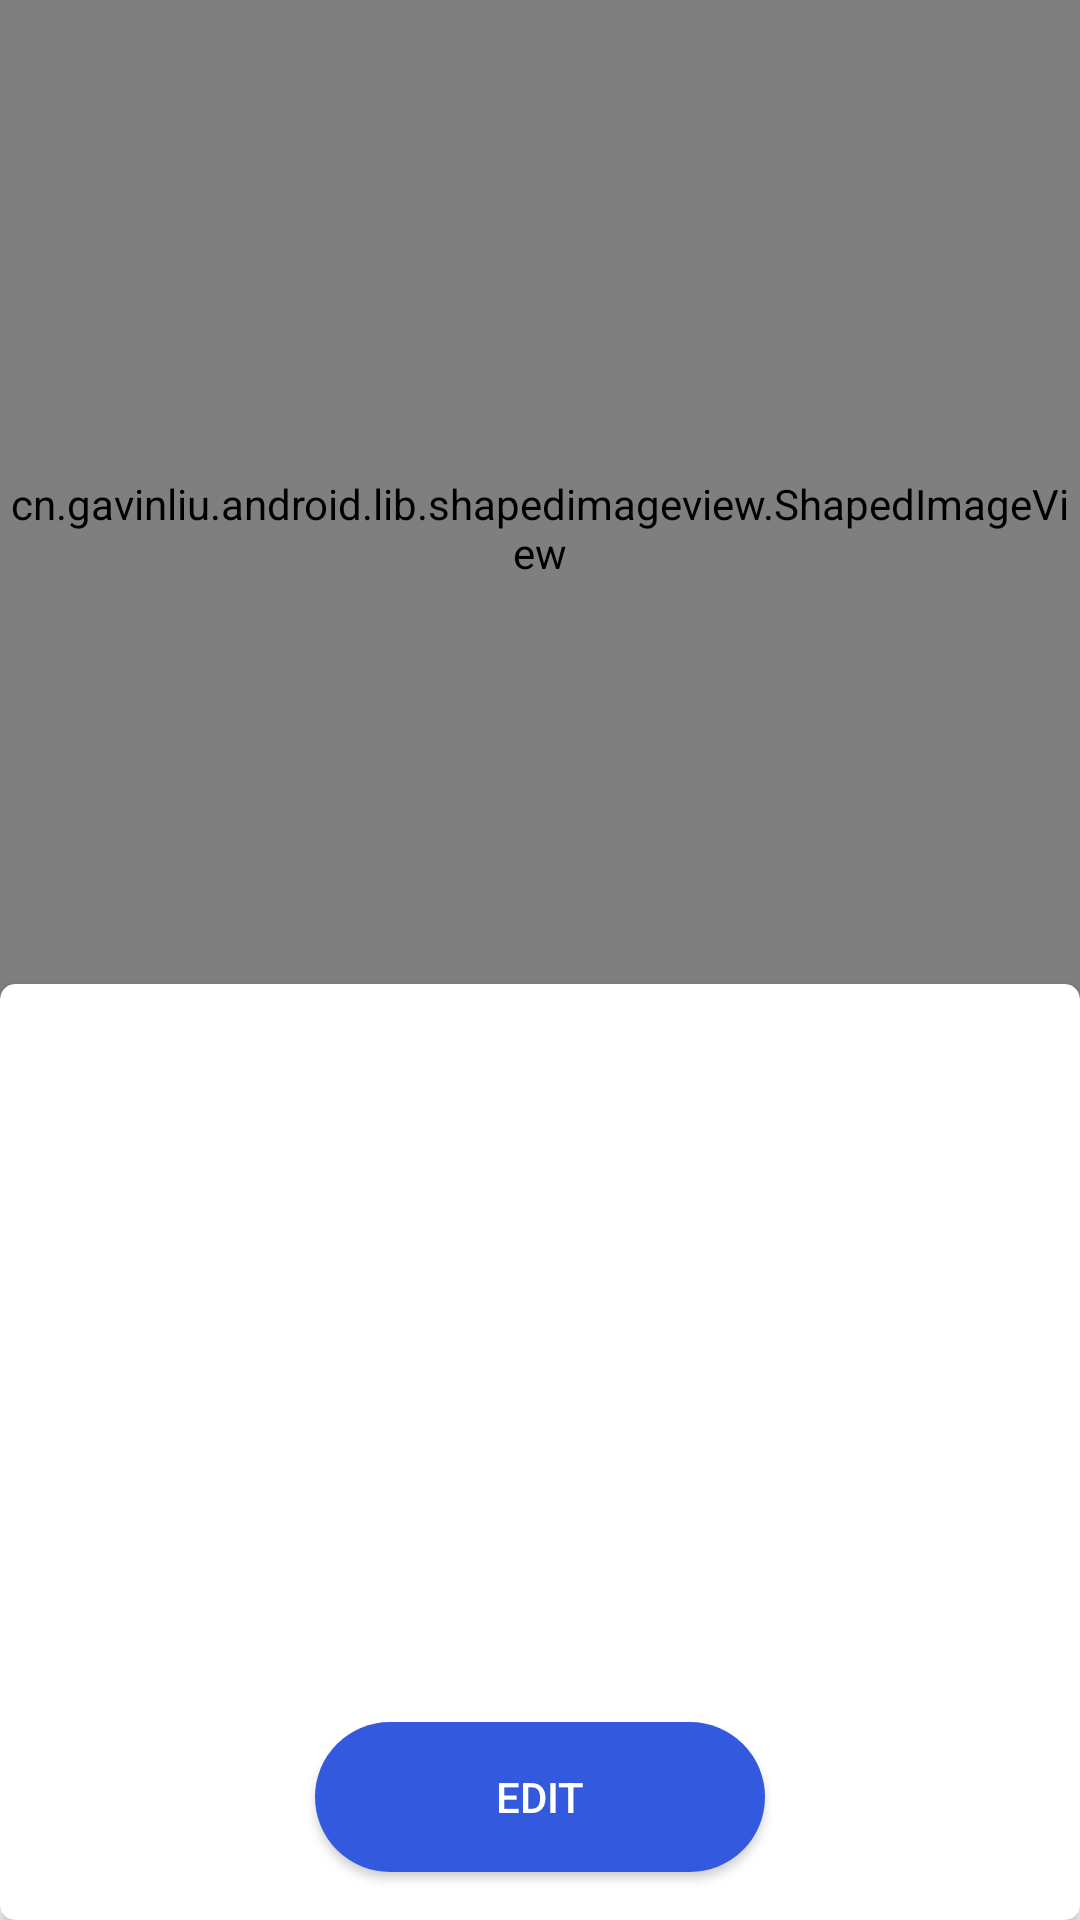

The Android layout XML behind this screen, and the referenced resources:
<!-- AndroidManifest.xml: application theme AppTheme -->
<!-- res/layout/activity_view_travel_deal.xml -->
<?xml version="1.0" encoding="utf-8"?>
<androidx.constraintlayout.widget.ConstraintLayout xmlns:android="http://schemas.android.com/apk/res/android"
    xmlns:app="http://schemas.android.com/apk/res-auto"
    xmlns:tools="http://schemas.android.com/tools"
    android:layout_width="match_parent"
    android:layout_height="match_parent"
    android:layout_marginBottom="48dp"
    tools:context=".DealViewActivity">

    <cn.gavinliu.android.lib.shapedimageview.ShapedImageView
        android:id="@+id/viewDealImageView"
        android:layout_width="0dp"
        android:layout_height="0dp"
        android:scaleType="centerCrop"
        app:layout_constraintBottom_toTopOf="@+id/guideline"
        app:layout_constraintEnd_toEndOf="parent"
        app:layout_constraintStart_toStartOf="parent"
        app:layout_constraintTop_toTopOf="parent" />


    <androidx.constraintlayout.widget.Guideline
        android:id="@+id/guideline"
        android:layout_width="wrap_content"
        android:layout_height="wrap_content"
        android:orientation="horizontal"
        app:layout_constraintGuide_percent="0.55" />

    <androidx.constraintlayout.widget.Guideline
        android:id="@+id/guideline4"
        android:layout_width="wrap_content"
        android:layout_height="wrap_content"
        android:orientation="horizontal"
        app:layout_constraintGuide_percent="0.5" />

    <androidx.cardview.widget.CardView
        android:layout_width="0dp"
        android:layout_height="0dp"
        android:layout_marginTop="8dp"
        app:cardBackgroundColor="@color/white"
        app:cardCornerRadius="5dp"
        app:cardPreventCornerOverlap="true"
        app:layout_constraintBottom_toBottomOf="parent"
        app:layout_constraintEnd_toEndOf="parent"
        app:layout_constraintStart_toStartOf="parent"
        app:layout_constraintTop_toTopOf="@+id/guideline4">

        <androidx.constraintlayout.widget.ConstraintLayout
            android:layout_width="match_parent"
            android:layout_height="match_parent"
            android:layout_margin="8dp">

            <TextView
                android:id="@+id/viewDealTitle"
                android:layout_width="wrap_content"
                android:layout_height="wrap_content"
                android:layout_marginStart="16dp"
                android:layout_marginLeft="16dp"
                android:layout_marginTop="16dp"
                android:fontFamily="sans-serif-black"
                android:textAppearance="@style/TextAppearance.AppCompat.Display1"
                android:textColor="@android:color/black"
                app:layout_constraintStart_toStartOf="parent"
                app:layout_constraintTop_toTopOf="parent"
                tools:text="Diani Beach Resort." />

            <TextView
                android:id="@+id/vieweDealPrice"
                android:layout_width="wrap_content"
                android:layout_height="wrap_content"
                android:layout_marginStart="16dp"
                android:layout_marginLeft="16dp"
                android:layout_marginTop="16dp"
                android:fontFamily="sans-serif-medium"
                android:textAppearance="@style/TextAppearance.AppCompat.Large"
                android:textColor="@android:color/darker_gray"
                app:layout_constraintStart_toStartOf="parent"
                app:layout_constraintTop_toBottomOf="@+id/viewDealTitle"
                tools:text="Price : KES 20000" />

            <Button
                android:id="@+id/editDealButton"
                style="@style/Widget.AppCompat.Button.Colored"
                android:layout_width="150dp"
                android:layout_height="50dp"
                android:layout_marginStart="8dp"
                android:layout_marginLeft="8dp"
                android:layout_marginEnd="8dp"
                android:layout_marginRight="8dp"
                android:layout_marginBottom="8dp"
                android:background="@drawable/curved_button"
                android:text="edit"
                android:textColorLink="@color/primaryColor"
                app:layout_constraintBottom_toBottomOf="parent"
                app:layout_constraintEnd_toEndOf="parent"
                app:layout_constraintStart_toStartOf="parent" />

            <TextView
                android:id="@+id/viewDealDescription"
                android:layout_width="wrap_content"
                android:layout_height="wrap_content"
                android:layout_marginStart="16dp"
                android:layout_marginLeft="16dp"
                android:layout_marginTop="32dp"
                android:layout_marginEnd="16dp"
                android:layout_marginRight="16dp"
                android:fontFamily="sans-serif"
                android:inputType="textMultiLine"
                android:paddingLeft="16dp"
                android:paddingRight="16dp"
                android:textAppearance="@style/TextAppearance.AppCompat.Body1"
                app:layout_constraintEnd_toEndOf="parent"
                app:layout_constraintStart_toStartOf="parent"
                app:layout_constraintTop_toBottomOf="@+id/vieweDealPrice"
                tools:text="Greece is a free travel application UI kit for Sketch. It comes with 6 screens and features fresh and clean design with nice collor pallete and carefully crafted UI elements. Thanks to Paolo Spazzini…" />
        </androidx.constraintlayout.widget.ConstraintLayout>

    </androidx.cardview.widget.CardView>

    <include
        layout="@layout/view_deal_toolbar"
        android:layout_width="0dp"
        android:layout_height="wrap_content"
        android:layout_marginTop="24dp"
        app:layout_constraintEnd_toEndOf="parent"
        app:layout_constraintStart_toStartOf="parent"
        app:layout_constraintTop_toTopOf="parent" />



</androidx.constraintlayout.widget.ConstraintLayout>
<!-- res/layout/view_deal_toolbar.xml (included above) -->
<?xml version="1.0" encoding="utf-8"?>
<androidx.appcompat.widget.Toolbar xmlns:android="http://schemas.android.com/apk/res/android"
    xmlns:app="http://schemas.android.com/apk/res-auto"
    android:layout_width="match_parent"
    android:layout_height="wrap_content"
    app:theme="@style/CustomActionBar"
    android:id="@+id/viewDealToolbar">

</androidx.appcompat.widget.Toolbar>
<!-- resources referenced by this layout -->
<resources>
  <color name="primaryColor">#3359df</color>
  <!-- drawable curved_button (drawable) -->
  <?xml version="1.0" encoding="utf-8"?>
  <shape xmlns:android="http://schemas.android.com/apk/res/android"
      android:shape="rectangle">
  
      <solid
          android:color="@color/primaryColor"/>
      <corners
          android:radius="30dp"/>
  
  </shape>
  <style name="CustomActionBar" parent="@style/Theme.AppCompat.NoActionBar">
          <item name="android:windowActionBarOverlay">true</item>
          
          <item name="windowActionBarOverlay">true</item>
      </style>
  <style name="AppTheme" parent="Theme.AppCompat.Light.NoActionBar">
          
          <item name="colorPrimary">@color/primaryColor</item>
          <item name="colorPrimaryDark">@color/primaryDarkColor</item>
          <item name="colorAccent">@color/secondaryColor</item>
      </style>
  <color name="primaryDarkColor">#0031ac</color>
  <color name="secondaryColor">#ffaf30</color>
  <!-- not gathered from this repository: default colours our renderer supplied (Android Studio template values) -->
  <color name="white">#FFFFFFFF</color>
</resources>
